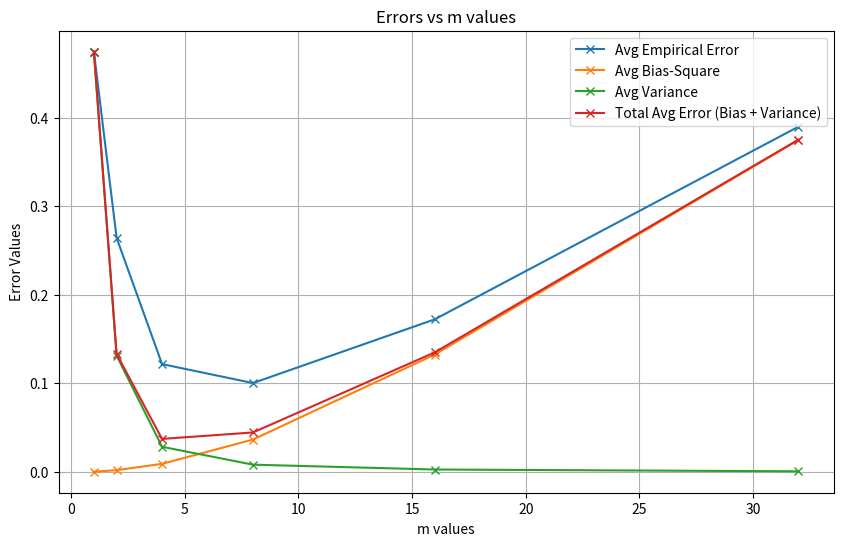

Recreate this plot in Python.
import numpy as np
import matplotlib.pyplot as plt

def get_g_x_value(x):
    return 2 * np.sin(3 + 10 * np.pi * x) * np.exp((x - 1.5) ** 3)

def get_mean(vals):
    return np.mean(vals)

def get_square_diff(x, y):
    return (x-y) ** 2
def err_plotter(n, sigma_square, m_vals, x):

    # np.random.seed(0) # for reproducability, but I have excluded this for now
    y = get_g_x_value(x) + np.random.normal(scale=np.sqrt(sigma_square), loc=0, size=n)

    empirical_err = list()
    bias_square_err = list()
    variance_err = list()
    total_err = list()

    for m in m_vals:

        steps = n // m
        bias_square = variance = empirical_error = 0

        for j in range(1, steps + 1):
            c_j = get_mean(y[(j - 1) * m: j * m])
            g_approx = get_mean(get_g_x_value(x[(j - 1) * m: j * m]))
            bias_square += np.sum(get_square_diff(g_approx, get_g_x_value(x[(j - 1) * m: j * m])))
            variance += np.sum(get_square_diff(c_j, g_approx))
            empirical_error += np.sum(get_square_diff(c_j, get_g_x_value(x[(j - 1) * m: j * m])))

        bias_square /= n
        variance /= n
        empirical_error /= n

        empirical_err.append(empirical_error)
        bias_square_err.append(bias_square)
        variance_err.append(variance)
        # summing up bias and variance for total error
        total_err.append(bias_square + variance)

    plt.figure(figsize=(10, 6))
    plt.plot(m_vals, empirical_err, label='Avg Empirical Error', marker='x')
    plt.plot(m_vals, bias_square_err, label='Avg Bias-Square', marker='x')
    plt.plot(m_vals, variance_err, label='Avg Variance', marker='x')
    plt.plot(m_vals, total_err, label='Total Avg Error (Bias + Variance)', marker='x')

    plt.xlabel('m values')
    plt.ylabel('Error Values')
    plt.title('Errors vs m values')
    plt.legend()
    plt.grid(True)
    plt.show()

if __name__ == "__main__":

    n = 256
    sigma_square = 0.5
    m_vals = [1, 2, 4, 8, 16, 32]
    x = np.arange(1, n + 1) / n

    err_plotter(n=n, x=x, sigma_square=sigma_square, m_vals=m_vals)
